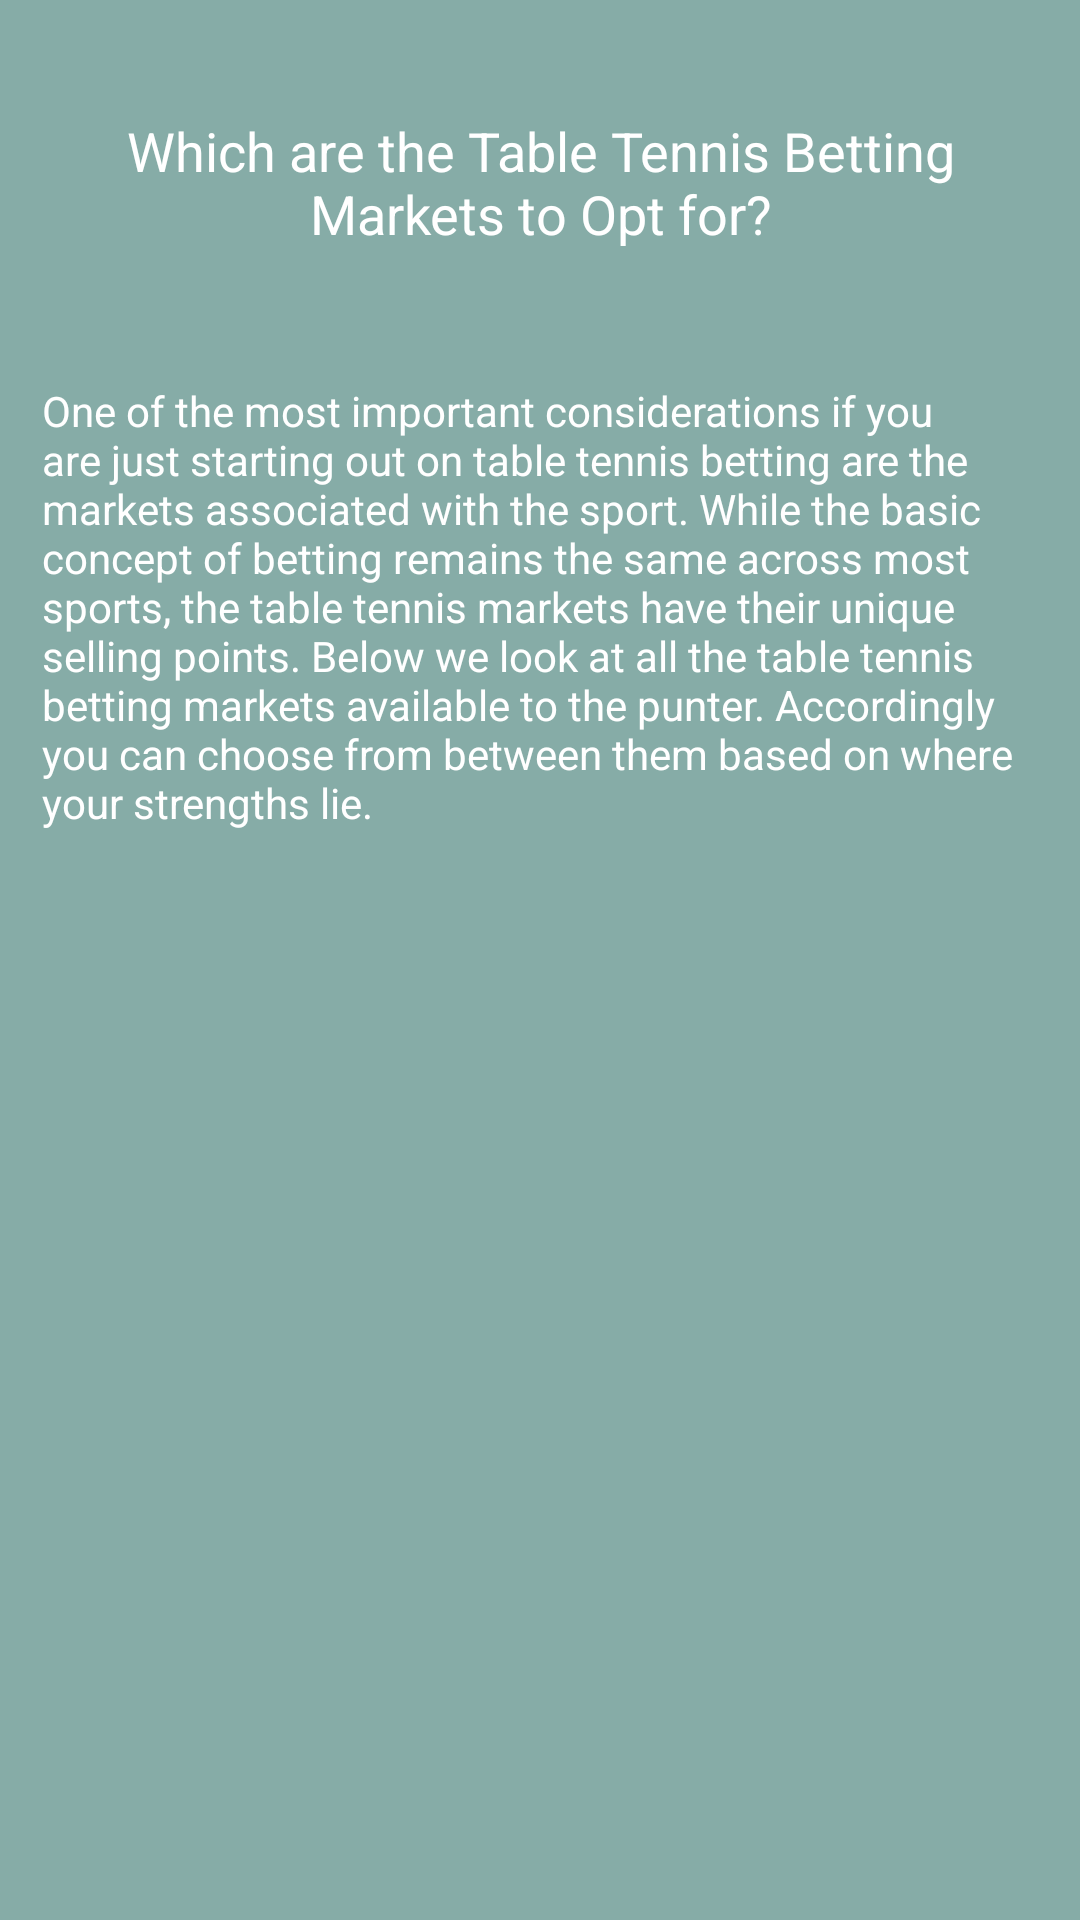

Android layout source for this screen:
<!-- AndroidManifest.xml: application theme Theme.Win12 -->
<!-- res/layout/market_item.xml -->
<?xml version="1.0" encoding="utf-8"?>
<androidx.constraintlayout.widget.ConstraintLayout
    xmlns:android="http://schemas.android.com/apk/res/android"
    xmlns:app="http://schemas.android.com/apk/res-auto"
    xmlns:tools="http://schemas.android.com/tools"
    android:layout_width="match_parent"
    android:background="#86ACA7"
    android:layout_marginTop="18dp"
    android:layout_margin="14dp"
    android:layout_height="wrap_content">

    <TextView
        android:id="@+id/text_view_title_market"
        android:layout_width="match_parent"
        android:layout_height="wrap_content"
        android:layout_marginTop="24dp"
        android:gravity="center"
        android:padding="14dp"
        android:text="Which are the Table Tennis Betting Markets to Opt for?"
        android:textSize="18sp"
        app:layout_constraintEnd_toEndOf="parent"
        app:layout_constraintStart_toStartOf="parent"
        app:layout_constraintTop_toTopOf="parent">
    </TextView>

    <TextView
        android:id="@+id/text_view_definition_market"
        android:layout_width="wrap_content"
        android:layout_height="wrap_content"
        android:layout_marginTop="16dp"
        android:text="One of the most important considerations if you are just starting out on table tennis betting are the markets associated with the sport. While the basic concept of betting remains the same across most sports, the table tennis markets have their unique selling points. Below we look at all the table tennis betting markets available to the punter. Accordingly you can choose from between them based on where your strengths lie."
        android:padding="14dp"
        app:layout_constraintEnd_toEndOf="parent"
        app:layout_constraintStart_toStartOf="parent"
        app:layout_constraintTop_toBottomOf="@+id/text_view_title_market">
    </TextView>


</androidx.constraintlayout.widget.ConstraintLayout>
<!-- resources referenced by this layout -->
<resources>
  <style name="Theme.Win12" parent="Theme.MaterialComponents.DayNight.NoActionBar">
          
          <item name="colorPrimary">@color/purple_500</item>
          <item name="colorPrimaryVariant">@color/purple_700</item>
          <item name="colorOnPrimary">@color/white</item>
          
          <item name="colorSecondary">@color/teal_200</item>
          <item name="colorSecondaryVariant">@color/teal_700</item>
          <item name="colorOnSecondary">@color/black</item>
          
          <item name="android:statusBarColor" tools:targetApi="l">?attr/colorPrimaryVariant</item>
          
          <item name="android:textColor">@color/white</item>
      </style>
  <!-- not gathered from this repository: default colours our renderer supplied (Android Studio template values) -->
  <color name="purple_500">#FF6200EE</color>
  <color name="purple_700">#FF3700B3</color>
  <color name="teal_200">#FF03DAC5</color>
  <color name="teal_700">#FF018786</color>
  <color name="black">#FF000000</color>
  <color name="white">#FFFFFFFF</color>
</resources>
